73-way image classification set "abeilles-cap200" from GitHub (axelcarlier/abeilles-cap200); label vocabulary: Amegilla quadrifasciata, Andrena agilissima, Andrena bicolor, Andrena cineraria, Andrena clarkella, Andrena denticulata, Andrena flavipes, Andrena florea, Andrena fulva, Andrena gravida, Andrena haemorrhoa, Andrena hattorfiana, Andrena nigroaenea, Andrena nitida, Andrena nycthemera, Andrena thoracica, Andrena vaga, Andrena ventralis, Anthidiellum strigatum, Anthidium florentinum, Anthidium manicatum, Anthidium oblongatum, Anthidium septemspinosum, Anthophora bimaculata, Anthophora furcata, Anthophora plumipes, Apis mellifera, Apis mellifera iberiensis, Bombus argillaceus, Bombus bohemicus, Bombus campestris, Bombus hortorum, Bombus humilis, Bombus hypnorum, Bombus lapidarius, Bombus lucorum, Bombus muscorum, Bombus pascuorum, Bombus pratorum, Bombus ruderatus, Bombus rupestris, Bombus sylvarum, Bombus terrestris, Bombus terrestris lusitanicus, Bombus vestalis, Ceratina cucurbitina, Chelostoma florisomne, Colletes cunicularius, Colletes hederae, Dasypoda hirtipes, Halictus rubicundus, Halictus scabiosae, Halictus sexcinctus, Heriades truncorum, Hylaeus variegatus, Lithurgus chrysurus, Macropis europaea, Megachile centuncularis, Megachile ericetorum, Megachile sculpturalis, Melecta albifrons, Nomada goodeniana, Nomada lathburiana, Osmia aurulenta, Osmia bicolor, Osmia bicornis, Osmia caerulescens, Osmia cornuta, Rhodanthidium septemdentatum, Rhodanthidium sticticum, Sphecodes albilabris, Xylocopa valga, Xylocopa violacea.

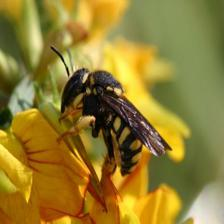
Label: Anthidiellum strigatum

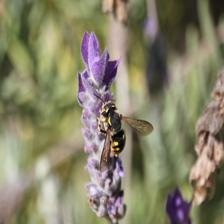
Label: Anthidium florentinum

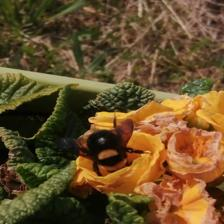
Label: Bombus argillaceus

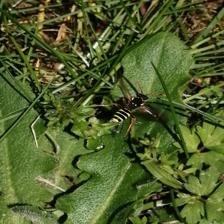
Label: Nomada goodeniana

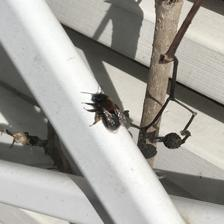
Label: Andrena clarkella

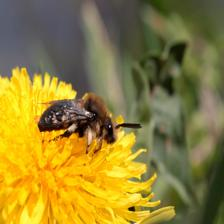
Label: Melecta albifrons
